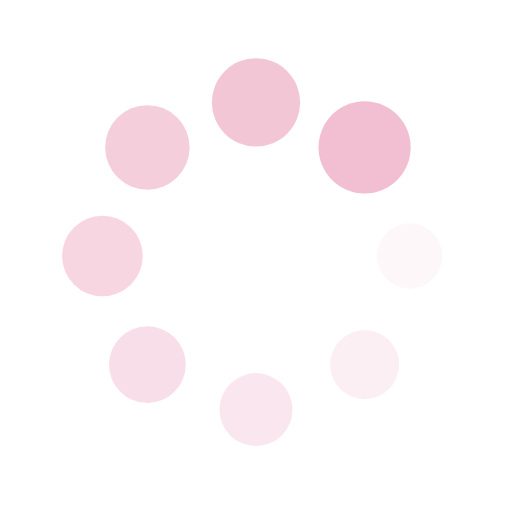
t = 0.00 s
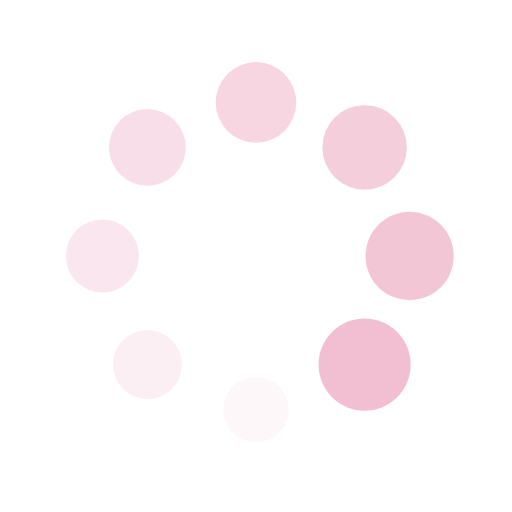
t = 0.25 s
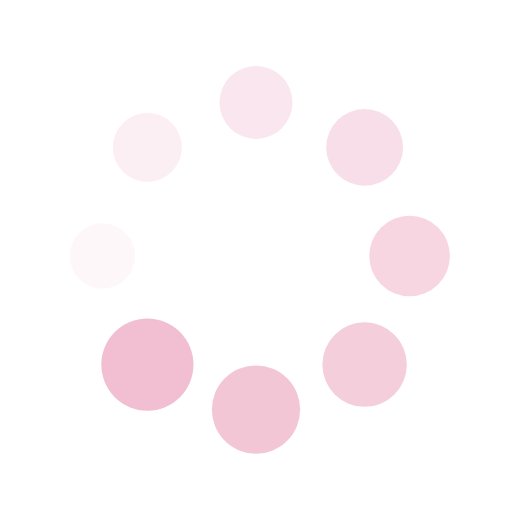
t = 0.50 s
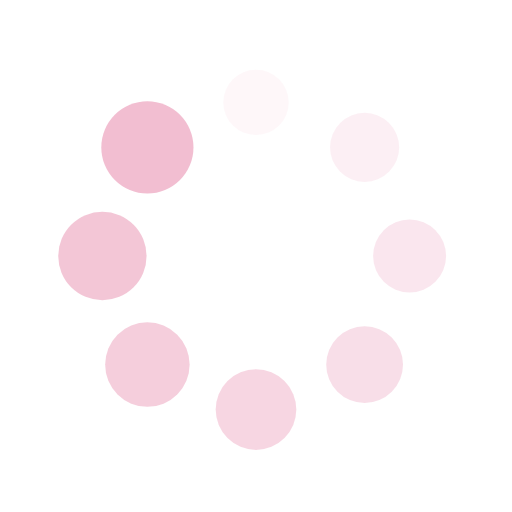
t = 0.75 s

The animated SVG that drew these frames (rendered in a browser with its animation timeline set to each time). Animation: 16 SMIL elements (animate=8,animateTransform=8); one cycle of 1.00 s, repeats indefinitely.

<?xml version="1.0" encoding="utf-8"?>
<svg xmlns="http://www.w3.org/2000/svg" xmlns:xlink="http://www.w3.org/1999/xlink" style="margin: auto; background: none; display: block; shape-rendering: auto; animation-play-state: running; animation-delay: 0s;" width="200px" height="200px" viewBox="0 0 100 100" preserveAspectRatio="xMidYMid">
<g transform="translate(80,50)" style="animation-play-state: running; animation-delay: 0s;">
<g transform="rotate(0)" style="animation-play-state: running; animation-delay: 0s;">
<circle cx="0" cy="0" r="6" fill="#f2bed1" fill-opacity="1" style="animation-play-state: running; animation-delay: 0s;">
  <animateTransform attributeName="transform" type="scale" begin="-0.875s" values="1.5 1.5;1 1" keyTimes="0;1" dur="1s" repeatCount="indefinite" style="animation-play-state: running; animation-delay: 0s;"></animateTransform>
  <animate attributeName="fill-opacity" keyTimes="0;1" dur="1s" repeatCount="indefinite" values="1;0" begin="-0.875s" style="animation-play-state: running; animation-delay: 0s;"></animate>
</circle>
</g>
</g><g transform="translate(71.21320343559643,71.21320343559643)" style="animation-play-state: running; animation-delay: 0s;">
<g transform="rotate(45)" style="animation-play-state: running; animation-delay: 0s;">
<circle cx="0" cy="0" r="6" fill="#f2bed1" fill-opacity="0.875" style="animation-play-state: running; animation-delay: 0s;">
  <animateTransform attributeName="transform" type="scale" begin="-0.75s" values="1.5 1.5;1 1" keyTimes="0;1" dur="1s" repeatCount="indefinite" style="animation-play-state: running; animation-delay: 0s;"></animateTransform>
  <animate attributeName="fill-opacity" keyTimes="0;1" dur="1s" repeatCount="indefinite" values="1;0" begin="-0.75s" style="animation-play-state: running; animation-delay: 0s;"></animate>
</circle>
</g>
</g><g transform="translate(50,80)" style="animation-play-state: running; animation-delay: 0s;">
<g transform="rotate(90)" style="animation-play-state: running; animation-delay: 0s;">
<circle cx="0" cy="0" r="6" fill="#f2bed1" fill-opacity="0.75" style="animation-play-state: running; animation-delay: 0s;">
  <animateTransform attributeName="transform" type="scale" begin="-0.625s" values="1.5 1.5;1 1" keyTimes="0;1" dur="1s" repeatCount="indefinite" style="animation-play-state: running; animation-delay: 0s;"></animateTransform>
  <animate attributeName="fill-opacity" keyTimes="0;1" dur="1s" repeatCount="indefinite" values="1;0" begin="-0.625s" style="animation-play-state: running; animation-delay: 0s;"></animate>
</circle>
</g>
</g><g transform="translate(28.786796564403577,71.21320343559643)" style="animation-play-state: running; animation-delay: 0s;">
<g transform="rotate(135)" style="animation-play-state: running; animation-delay: 0s;">
<circle cx="0" cy="0" r="6" fill="#f2bed1" fill-opacity="0.625" style="animation-play-state: running; animation-delay: 0s;">
  <animateTransform attributeName="transform" type="scale" begin="-0.5s" values="1.5 1.5;1 1" keyTimes="0;1" dur="1s" repeatCount="indefinite" style="animation-play-state: running; animation-delay: 0s;"></animateTransform>
  <animate attributeName="fill-opacity" keyTimes="0;1" dur="1s" repeatCount="indefinite" values="1;0" begin="-0.5s" style="animation-play-state: running; animation-delay: 0s;"></animate>
</circle>
</g>
</g><g transform="translate(20,50.00000000000001)" style="animation-play-state: running; animation-delay: 0s;">
<g transform="rotate(180)" style="animation-play-state: running; animation-delay: 0s;">
<circle cx="0" cy="0" r="6" fill="#f2bed1" fill-opacity="0.5" style="animation-play-state: running; animation-delay: 0s;">
  <animateTransform attributeName="transform" type="scale" begin="-0.375s" values="1.5 1.5;1 1" keyTimes="0;1" dur="1s" repeatCount="indefinite" style="animation-play-state: running; animation-delay: 0s;"></animateTransform>
  <animate attributeName="fill-opacity" keyTimes="0;1" dur="1s" repeatCount="indefinite" values="1;0" begin="-0.375s" style="animation-play-state: running; animation-delay: 0s;"></animate>
</circle>
</g>
</g><g transform="translate(28.78679656440357,28.786796564403577)" style="animation-play-state: running; animation-delay: 0s;">
<g transform="rotate(225)" style="animation-play-state: running; animation-delay: 0s;">
<circle cx="0" cy="0" r="6" fill="#f2bed1" fill-opacity="0.375" style="animation-play-state: running; animation-delay: 0s;">
  <animateTransform attributeName="transform" type="scale" begin="-0.25s" values="1.5 1.5;1 1" keyTimes="0;1" dur="1s" repeatCount="indefinite" style="animation-play-state: running; animation-delay: 0s;"></animateTransform>
  <animate attributeName="fill-opacity" keyTimes="0;1" dur="1s" repeatCount="indefinite" values="1;0" begin="-0.25s" style="animation-play-state: running; animation-delay: 0s;"></animate>
</circle>
</g>
</g><g transform="translate(49.99999999999999,20)" style="animation-play-state: running; animation-delay: 0s;">
<g transform="rotate(270)" style="animation-play-state: running; animation-delay: 0s;">
<circle cx="0" cy="0" r="6" fill="#f2bed1" fill-opacity="0.25" style="animation-play-state: running; animation-delay: 0s;">
  <animateTransform attributeName="transform" type="scale" begin="-0.125s" values="1.5 1.5;1 1" keyTimes="0;1" dur="1s" repeatCount="indefinite" style="animation-play-state: running; animation-delay: 0s;"></animateTransform>
  <animate attributeName="fill-opacity" keyTimes="0;1" dur="1s" repeatCount="indefinite" values="1;0" begin="-0.125s" style="animation-play-state: running; animation-delay: 0s;"></animate>
</circle>
</g>
</g><g transform="translate(71.21320343559643,28.78679656440357)" style="animation-play-state: running; animation-delay: 0s;">
<g transform="rotate(315)" style="animation-play-state: running; animation-delay: 0s;">
<circle cx="0" cy="0" r="6" fill="#f2bed1" fill-opacity="0.125" style="animation-play-state: running; animation-delay: 0s;">
  <animateTransform attributeName="transform" type="scale" begin="0s" values="1.5 1.5;1 1" keyTimes="0;1" dur="1s" repeatCount="indefinite" style="animation-play-state: running; animation-delay: 0s;"></animateTransform>
  <animate attributeName="fill-opacity" keyTimes="0;1" dur="1s" repeatCount="indefinite" values="1;0" begin="0s" style="animation-play-state: running; animation-delay: 0s;"></animate>
</circle>
</g>
</g>
<!-- [ldio] generated by https://loading.io/ --></svg>
